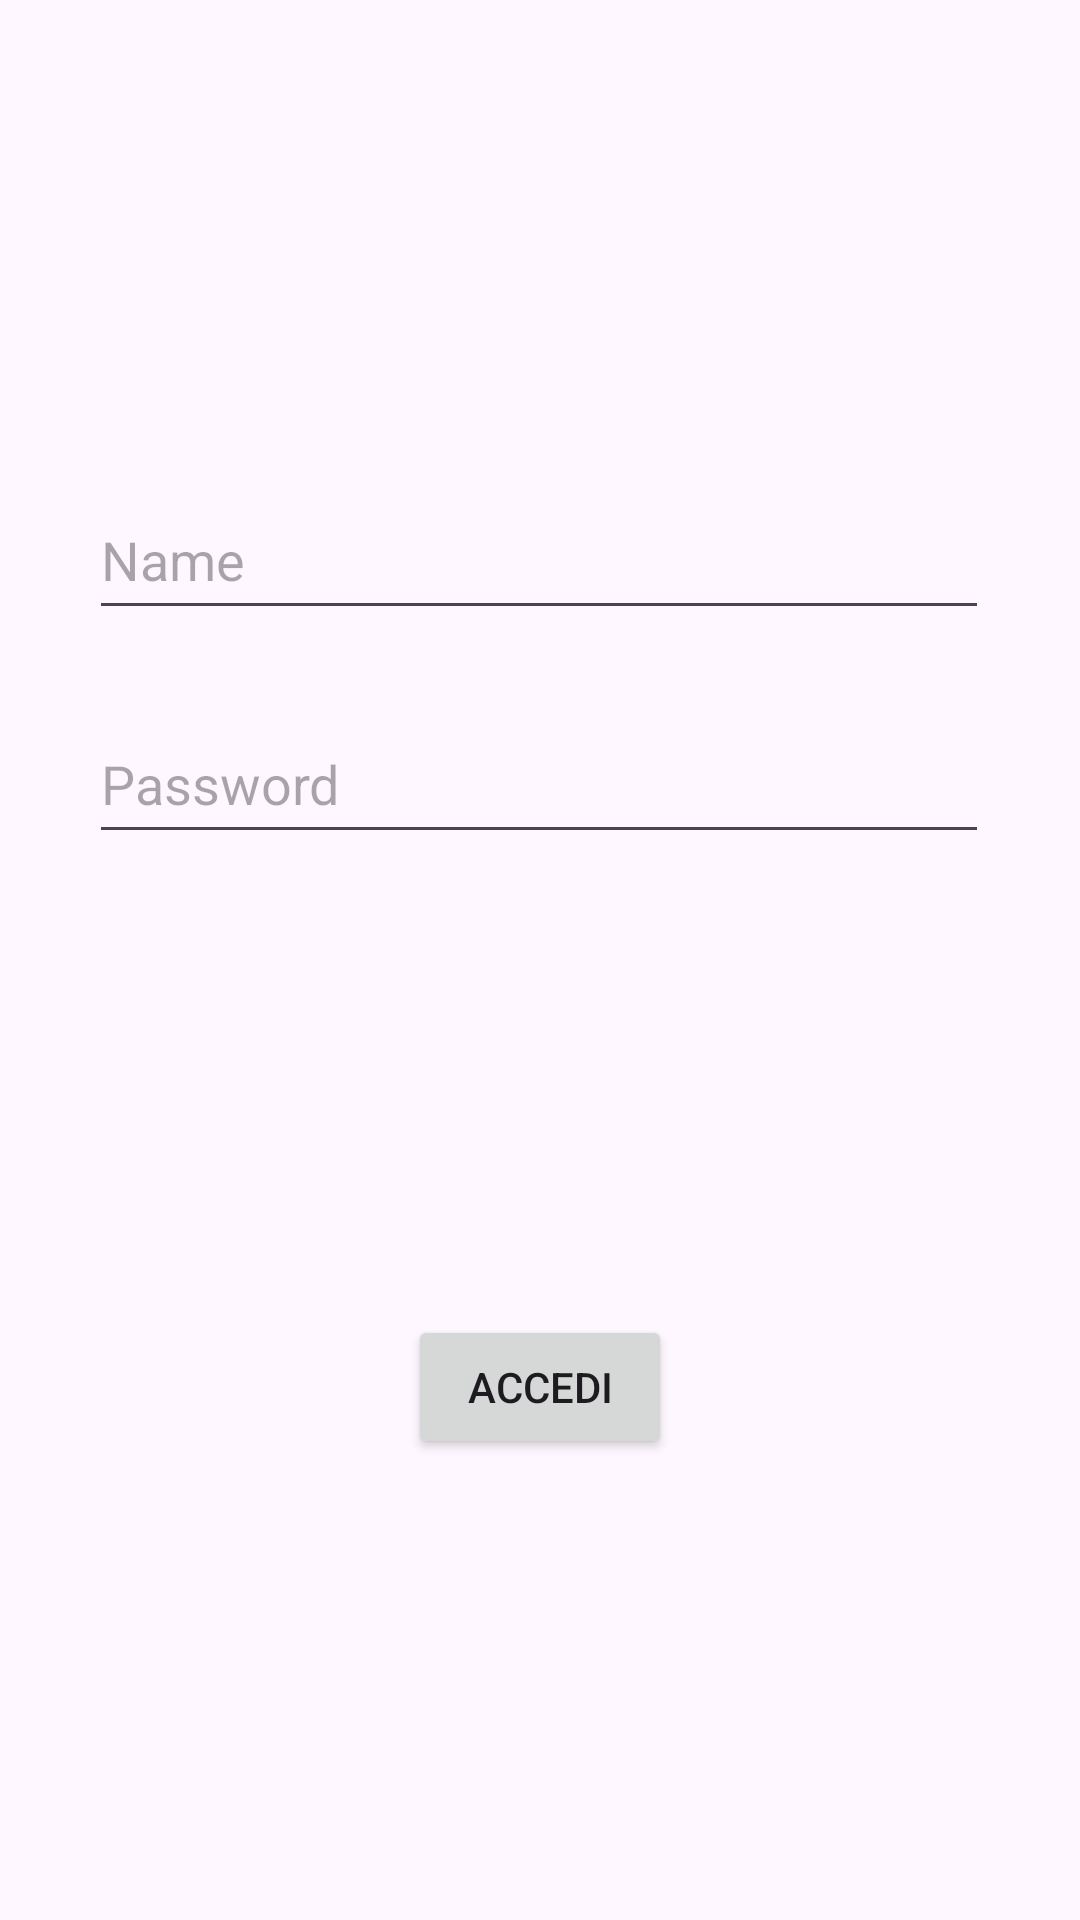

Write the Android layout XML for this screen, with the resource values it uses.
<!-- AndroidManifest.xml: application theme Theme.MyRestApp_ChristianTrinari -->
<!-- res/layout/activity_login.xml -->
<?xml version="1.0" encoding="utf-8"?>
<androidx.constraintlayout.widget.ConstraintLayout xmlns:android="http://schemas.android.com/apk/res/android"
    xmlns:app="http://schemas.android.com/apk/res-auto"
    xmlns:tools="http://schemas.android.com/tools"
    android:id="@+id/main"
    android:layout_width="match_parent"
    android:layout_height="match_parent"
    tools:context=".LoginActivity">

    <EditText
        android:id="@+id/nome"
        android:layout_width="300dp"
        android:layout_height="50dp"
        android:ems="10"
        android:hint="Name"
        android:importantForAutofill="no"
        android:inputType="text"
        app:layout_constraintBottom_toBottomOf="parent"
        app:layout_constraintEnd_toEndOf="parent"
        app:layout_constraintHorizontal_bias="0.497"
        app:layout_constraintStart_toStartOf="parent"
        app:layout_constraintTop_toTopOf="parent"
        app:layout_constraintVertical_bias="0.271" />

    <EditText
        android:id="@+id/password"
        android:layout_width="300dp"
        android:layout_height="50dp"
        android:ems="10"
        android:hint="Password"
        android:importantForAutofill="no"
        android:inputType="textPassword"
        app:layout_constraintBottom_toBottomOf="parent"
        app:layout_constraintEnd_toEndOf="parent"
        app:layout_constraintHorizontal_bias="0.497"
        app:layout_constraintStart_toStartOf="parent"
        app:layout_constraintTop_toBottomOf="@+id/nome"
        app:layout_constraintVertical_bias="0.065" />

    <Button
        android:id="@+id/accedi"
        android:layout_width="wrap_content"
        android:layout_height="wrap_content"
        android:text="Accedi"
        app:layout_constraintBottom_toBottomOf="parent"
        app:layout_constraintEnd_toEndOf="parent"
        app:layout_constraintStart_toStartOf="parent"
        app:layout_constraintTop_toBottomOf="@+id/password" />
</androidx.constraintlayout.widget.ConstraintLayout>
<!-- resources referenced by this layout -->
<resources>
  <style name="Theme.MyRestApp_ChristianTrinari" parent="Base.Theme.MyRestApp_ChristianTrinari" />
  <style name="Base.Theme.MyRestApp_ChristianTrinari" parent="Theme.Material3.DayNight.NoActionBar">
          
          
      </style>
</resources>
